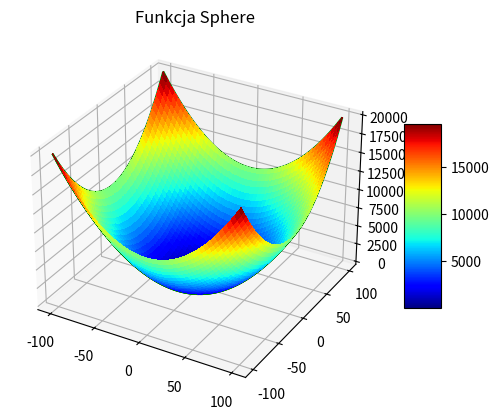
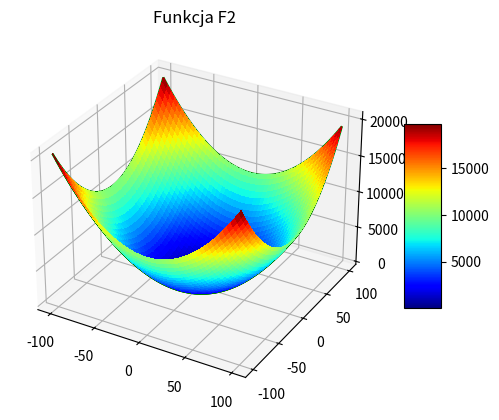
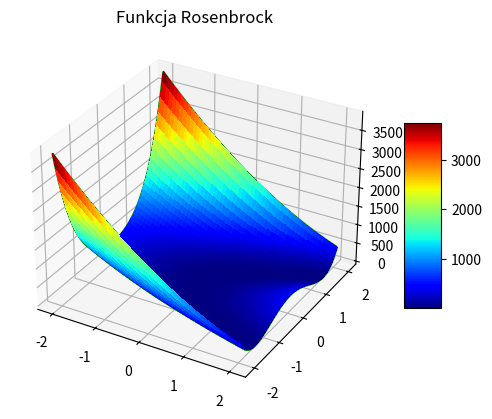
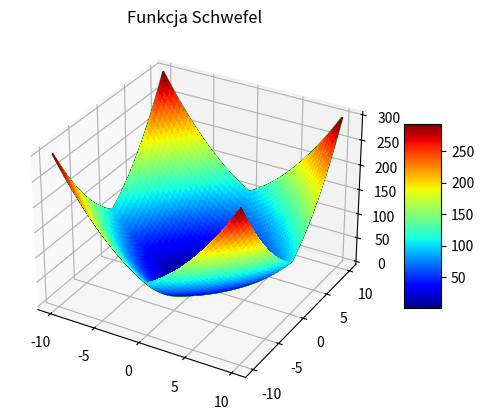
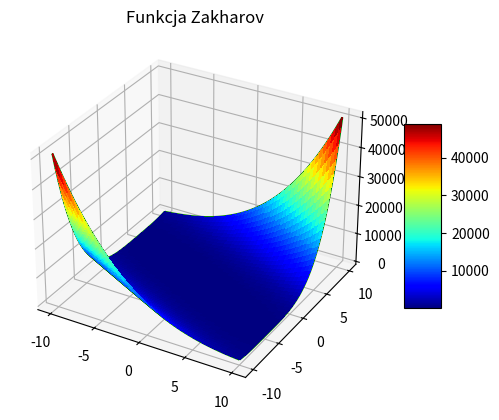

Reproduce these figures in Python, in order.
from mpl_toolkits import mplot3d
import numpy as np
from math import *
import matplotlib.pyplot as plt
from matplotlib import cm

 
def draw(function, bound, title):
    x = np.linspace(-1*bound, bound, 100)
    y = np.linspace(-1*bound, bound, 100)
    
    X, Y = np.meshgrid(x, y)
    Z = function([X, Y])
    
    fig = plt.figure()
    ax = plt.axes(projection ='3d')
    ax.plot_wireframe(X, Y, Z, color ='green')
    ax.set_title(title)
    
    # Plot the surface.
    surf = ax.plot_surface(X, Y, Z, cmap=cm.jet,
                       linewidth=0, antialiased=False)
    # Add a color bar which maps values to colors.
    fig.colorbar(surf, shrink=0.5, aspect=5)

    plt.show()
 


def f_ackley(position, a=20, b=0.2, c=2*pi):
    d = len(position)

    sum1 = 0
    sum2 = 0
    for pos in position:
        sum1 = sum1 + pos**2
        sum2 = sum2 + cos(c*pos)

    term1 = -a * exp(-b*sqrt(sum1/d))
    term2 = -exp(sum2/d)

    return term1 + term2 + a + exp(1)

def f_f2(position):
    d = len(position)
    sum = 0

    for ii in range (1, d+1):
        xi = position[ii-1]
        sum = sum + (xi-ii)**2

    return sum

def fitnessFunc(chromosome):
	"""F6 Griewank's function
	multimodal, symmetric, inseparable"""
	part1 = 0
	for i in range(len(chromosome)):
		part1 += chromosome[i]**2
		part2 = 1
	for i in range(len(chromosome)):
		part2 *= cos(float(chromosome[i]) / sqrt(i+1))
	return 1 + (float(part1)/4000.0) - float(part2)
    
def f_griewank(position):
    d = len(position)
    sum = 0
    prod = 1

    x1 = position[0]
    x2 = position[1]
    sum = (x2**2)/4000 + (x2**2)/4000
    xd1 = x1 / sqrt(1)
    prod = cos(xd1) + cos(xd1)
    # for ii in range(0, d):
    #     xi = position[ii]
    #     sum = sum + (xi**2)/4000
    #     prod = prod * cos(xi/sqrt(ii+1))

    return sum - prod + 1


def f_rastrigin(position):
    d = len(position)
    sum = 0

    for ii in range(1, d+1):
        xi = position[ii-1]
        sum = sum + (xi**2 - 10*cos(2*pi*xi) + 10)

    return sum


def f_rosenbrock(position):
    d = len(position)
    sum = 0

    for ii in range(1, d):
        xi = position[ii]    #x i+1
        xii = position[ii-1] #x i
        sum += 100*((xi**2)-xii)**2+(1-xi)**2
    
    return sum
    
def f_schwefel(position):
    d = len(position)
    sum = 0
    prod = 1

    for ii in range(1, d+1):
        xi = position[ii-1]
        sum = sum + xi**2
        prod = prod * abs(xi)

    return sum + prod


def f_sphere(position):
    d = len(position)
    sum = 0

    for ii in range (1, d+1):
        xi = position[ii-1]
        sum = sum + xi**2

    return sum

    
def f_zakharov(position):
    d = len(position)
    sum1 = 0
    sum2 = 0

    for ii in range(1, d+1):
        xi = position[ii-1]
        sum1 = sum1 + xi**2
        sum2 = sum2 + 0.5*ii*xi
    
    return sum1 + sum2**2 + sum2**4




    
draw(f_sphere, 100, "Funkcja Sphere")
draw(f_f2, 100, "Funkcja F2")
draw(f_rosenbrock, 2.048, "Funkcja Rosenbrock")
# draw(fitnessFunc, 600, "Funkcja Griewank")
# draw(f_rastrigin, 5.12, "Funkcja Rastrigin")
# draw(f_ackley, 32, "Funkcja Ackley")
draw(f_schwefel, 10, "Funkcja Schwefel")
draw(f_zakharov, 10, "Funkcja Zakharov")